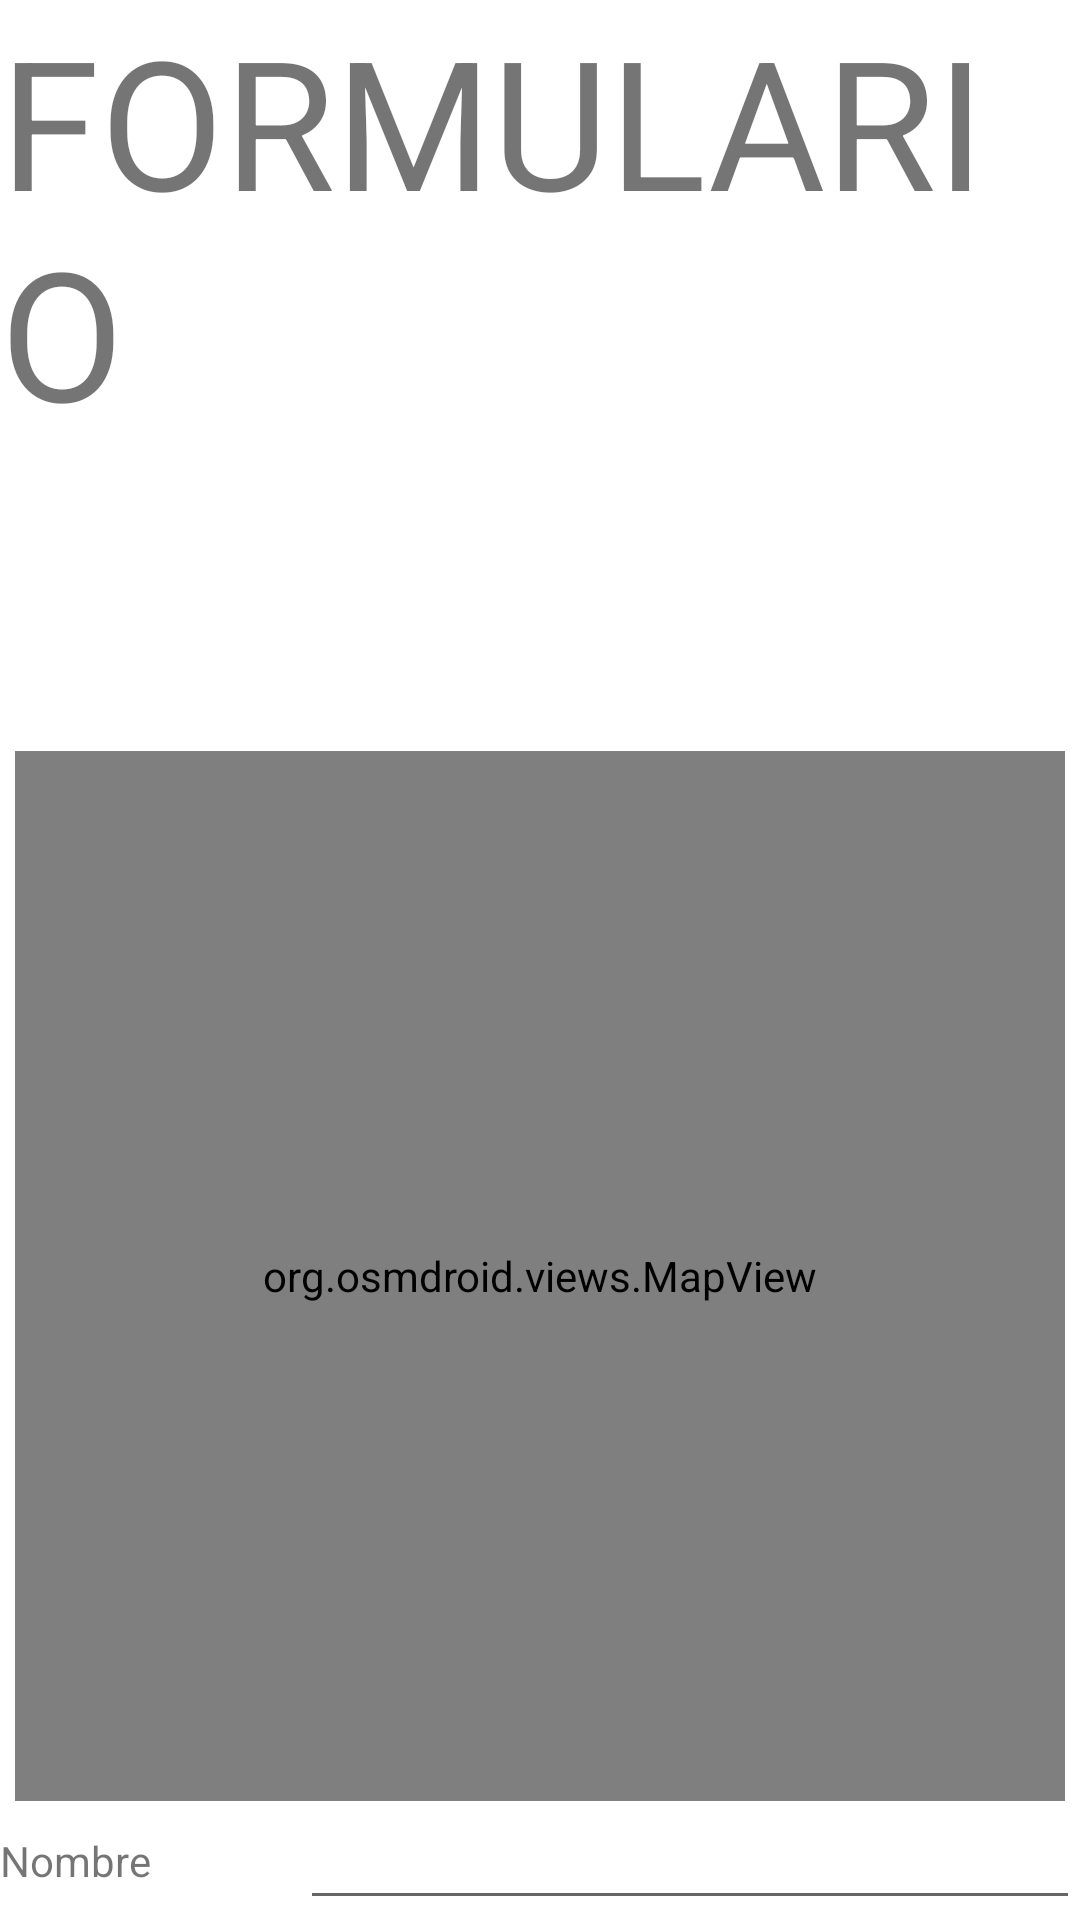

Android layout source for this screen:
<!-- AndroidManifest.xml: application theme Theme.ProjectG103 -->
<!-- res/layout/activity_form_product.xml -->
<?xml version="1.0" encoding="utf-8"?>
<LinearLayout xmlns:android="http://schemas.android.com/apk/res/android"
    xmlns:app="http://schemas.android.com/apk/res-auto"
    xmlns:tools="http://schemas.android.com/tools"
    android:layout_width="match_parent"
    android:layout_height="match_parent"
    android:orientation="vertical"
    android:gravity="center"
    tools:context=".FormProduct">

    <TextView
        android:id="@+id/textView2"
        android:layout_width="wrap_content"
        android:layout_height="wrap_content"
        android:textSize="60dp"
        android:text="FORMULARIO" />

    <LinearLayout
        android:layout_width="match_parent"
        android:layout_height="match_parent"
        android:gravity="center"
        android:orientation="vertical">

        <LinearLayout
            android:layout_width="wrap_content"
            android:layout_height="wrap_content"
            android:orientation="horizontal"/>

        <ImageView
            android:id="@+id/imgFormProduct"
            android:layout_width="100dp"
            android:layout_height="100dp"
            app:srcCompat="@drawable/ic_launcher_background" />
        <org.osmdroid.views.MapView android:id="@+id/mapForm"
            android:layout_width="350dp"
            android:layout_height="350dp" />

        <LinearLayout
            android:layout_width="match_parent"
            android:layout_height="wrap_content"
            android:gravity="center"
            android:orientation="horizontal">
            <TextView
                android:id="@+id/textNameFormProduct"
                android:layout_width="50dp"
                android:layout_height="wrap_content"
                android:layout_weight="1"
                android:text="Nombre" />
            <EditText
                android:id="@+id/editNameFormProduct"
                android:layout_width="wrap_content"
                android:layout_height="wrap_content"
                android:layout_weight="1"
                android:ems="10"
                android:inputType="textPersonName" />
        </LinearLayout>
        <LinearLayout
            android:layout_width="match_parent"
            android:layout_height="wrap_content"
            android:gravity="center"
            android:orientation="horizontal">
            <TextView
                android:id="@+id/textDescriptionFormProduct"
                android:layout_width="50dp"
                android:layout_height="wrap_content"
                android:layout_weight="1"
                android:text="Descripcion" />
            <EditText
                android:id="@+id/editDescriptionFormProduct"
                android:layout_width="wrap_content"
                android:layout_height="wrap_content"
                android:layout_weight="1"
                android:ems="10"
                android:inputType="textPersonName" />
        </LinearLayout>
        <LinearLayout
            android:layout_width="match_parent"
            android:layout_height="wrap_content"
            android:gravity="center"
            android:orientation="horizontal">
            <TextView
                android:id="@+id/textPriceFormProduct"
                android:layout_width="50dp"
                android:layout_height="wrap_content"
                android:layout_weight="1"
                android:text="Precio" />
            <EditText
                android:id="@+id/editPriceFormProduct"
                android:layout_width="wrap_content"
                android:layout_height="wrap_content"
                android:layout_weight="1"
                android:ems="10"
                android:inputType="textPersonName" />
        </LinearLayout>
        <LinearLayout
            android:layout_width="match_parent"
            android:layout_height="wrap_content"
            android:gravity="center"
            android:orientation="horizontal">
            <Button
                android:id="@+id/btnFormProduct"
                android:layout_width="wrap_content"
                android:layout_height="wrap_content"
                android:text="Insertar" />
            <TextView
                android:id="@+id/textLatitudFormProduct"
                android:layout_width="50dp"
                android:layout_height="wrap_content"
                android:layout_weight="1"
                android:text="Latitud" />
            <TextView
                android:id="@+id/textLongitudFormProduct"
                android:layout_width="50dp"
                android:layout_height="wrap_content"
                android:layout_weight="1"
                android:text="Longitud" />
        </LinearLayout>


    </LinearLayout>
</LinearLayout>
<!-- resources referenced by this layout -->
<resources>
  <style name="Theme.ProjectG103" parent="Theme.MaterialComponents.DayNight.DarkActionBar">
          
          <item name="colorPrimary">@color/purple_500</item>
          <item name="colorPrimaryVariant">@color/purple_700</item>
          <item name="colorOnPrimary">@color/white</item>
          
          <item name="colorSecondary">@color/teal_200</item>
          <item name="colorSecondaryVariant">@color/teal_700</item>
          <item name="colorOnSecondary">@color/black</item>
          
          <item name="android:statusBarColor">?attr/colorPrimaryVariant</item>
          
      </style>
  <!-- not gathered from this repository: default colours our renderer supplied (Android Studio template values) -->
  <color name="purple_500">#FF6200EE</color>
  <color name="purple_700">#FF3700B3</color>
  <color name="teal_200">#FF03DAC5</color>
  <color name="teal_700">#FF018786</color>
  <color name="black">#FF000000</color>
  <color name="white">#FFFFFFFF</color>
</resources>
